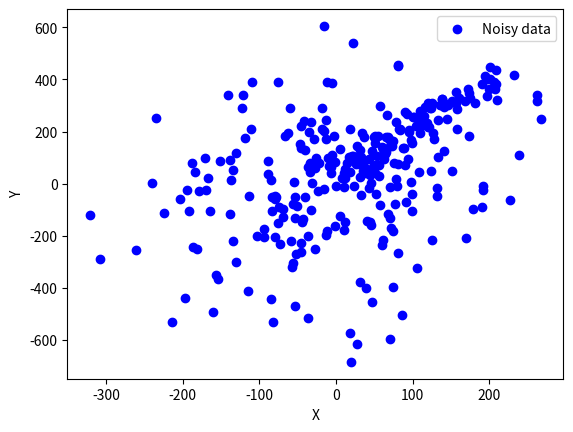
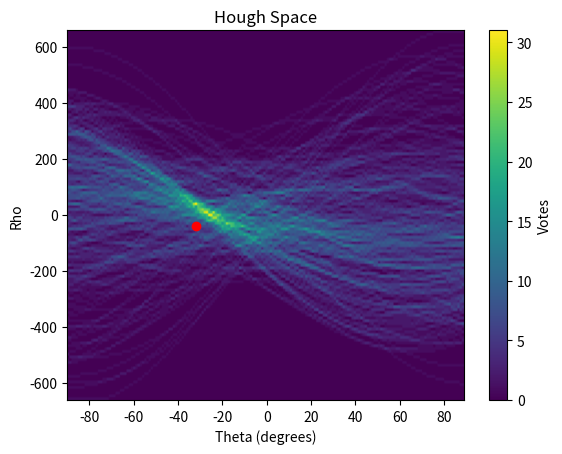
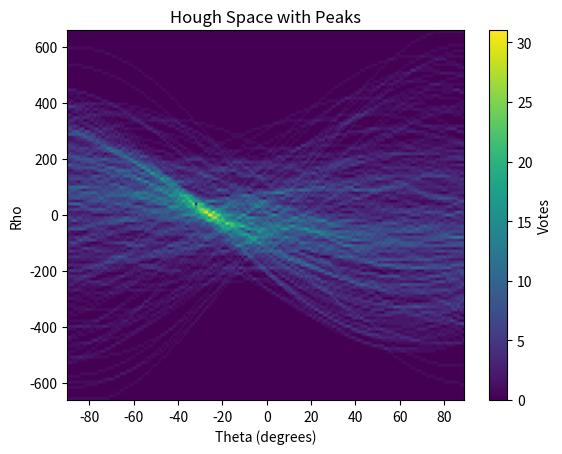
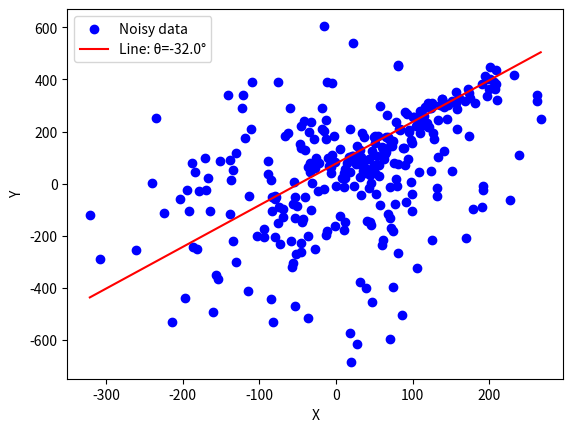

Source code (Python) for these figures, in order:
# -*- coding: utf-8 -*-


import numpy as np
import matplotlib.pyplot as plt

plt.close('all')

# Create synthetic noisy data (a line with noise)
np.random.seed(0)
n_points = 100

# Generate points along a line y = mx + c, where m = 2, c = 10
x = np.linspace(0, 200, n_points)
y = 2 * x + 10

# Add Gaussian noise
x_noise = x + np.random.normal(0, 20, n_points)
y_noise = y + np.random.normal(0, 20, n_points)

# Add extra noise 
x_noise = np.concatenate((x_noise, np.random.normal(0, max(x_noise)/2, 200)))
y_noise = np.concatenate((y_noise, np.random.normal(0, max(y_noise)/2, 200)))

# Plot the noisy data
plt.figure()
plt.scatter(x_noise, y_noise, color='b', label='Noisy data')
plt.xlabel('X')
plt.ylabel('Y')
plt.legend()
plt.show()





# Hough Transform Implementation
def hough_transform(x_points, y_points, theta_res=1, rho_res=1):
    # Convert angles to radians
    theta_range = np.deg2rad(np.arange(-90, 90, theta_res))
    
    # Create an empty accumulator for rho and theta values
    max_rho = int(np.sqrt(x_points.max()**2 + y_points.max()**2))
    rhos = np.arange(-max_rho, max_rho, rho_res)
    accumulator = np.zeros((len(rhos), len(theta_range)))

    # Hough Transform: vote in the accumulator for each point
    for x, y in zip(x_points, y_points):
        for theta_index, theta in enumerate(theta_range):
            rho = x * np.cos(theta) + y * np.sin(theta)
            rho_index = np.argmin(np.abs(rhos - rho))  # Find the closest rho bin
            accumulator[rho_index, theta_index] += 1   # Increment the accumulator

    return accumulator, theta_range, rhos

# Run the Hough Transform
accumulator, theta_range, rhos = hough_transform(x_noise, y_noise, 1, 10)

# Display the Hough accumulator
plt.figure()
plt.imshow(accumulator, extent=[np.rad2deg(theta_range.min()), np.rad2deg(theta_range.max()), rhos.min(), rhos.max()], aspect='auto')
plt.xlabel('Theta (degrees)')
plt.ylabel('Rho')
plt.title('Hough Space')
plt.colorbar(label='Votes')
plt.show()




# Find the peaks in the accumulator
def find_hough_peaks(accumulator, num_peaks=1, threshold=100):
    peaks = []
    for _ in range(num_peaks):
        rho_idx, theta_idx = np.unravel_index(np.argmax(accumulator), accumulator.shape)
        if accumulator[rho_idx, theta_idx] >= threshold:
            peaks.append((rho_idx, theta_idx))
            accumulator[rho_idx, theta_idx] = 0  # Zero out this peak
    return peaks

def find_hough_peak(accumulator):
    x, y = np.where(accumulator == np.max(accumulator))
    return (x[0], y[0])
    


# Detect the strongest peaks
peaks = find_hough_peaks(accumulator, num_peaks=1, threshold=10)

print('Peaks: ', peaks)


# Visualize the detected peaks in Hough space
for rho_idx, theta_idx in peaks:
    plt.scatter(np.rad2deg(theta_range[theta_idx]), rhos[rho_idx], color='red')

plt.figure()
plt.imshow(accumulator, extent=[np.rad2deg(theta_range.min()), np.rad2deg(theta_range.max()), rhos.min(), rhos.max()], aspect='auto')
plt.xlabel('Theta (degrees)')
plt.ylabel('Rho')
plt.title('Hough Space with Peaks')
plt.colorbar(label='Votes')
plt.show()



# Plot the detected lines on the noisy data
plt.figure()
plt.scatter(x_noise, y_noise, color='b', label='Noisy data')

for rho_idx, theta_idx in peaks:
    rho = rhos[rho_idx]
    theta = theta_range[theta_idx]
    
    # Convert rho, theta back to Cartesian line (y = mx + c form)
    if np.sin(theta) != 0:
        slope = -np.cos(theta) / np.sin(theta)
        intercept = rho / np.sin(theta)
        x_vals = np.array([x_noise.min(), x_noise.max()])
        y_vals = slope * x_vals + intercept
        plt.plot(x_vals, y_vals, label=f'Line: θ={np.rad2deg(theta):.1f}°', color='r')
    
plt.xlabel('X')
plt.ylabel('Y')
plt.legend()
plt.show()